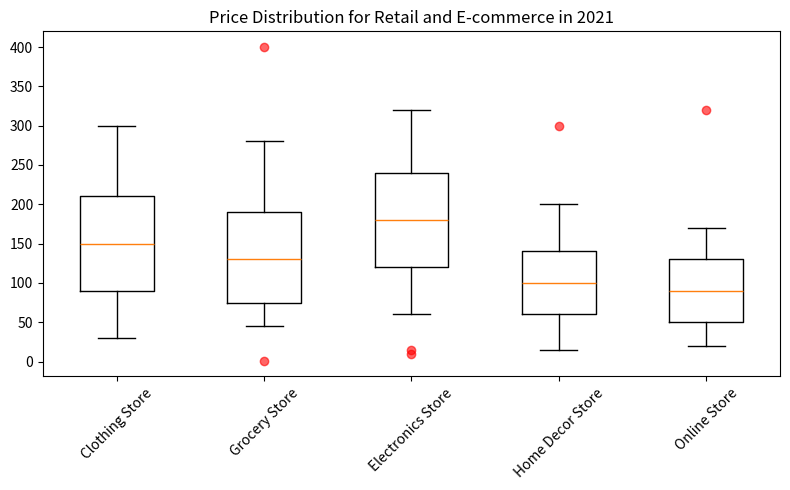

The script that saved this image: (Note: this script raises an exception after producing the figure.)

import matplotlib.pyplot as plt
import numpy as np

# Get data from the given string
data = np.array([[30, 90, 150, 210, 300], [45, 75, 130, 190, 280],
                 [60, 120, 180, 240, 320], [15, 60, 100, 140, 200], [20, 50, 90, 130, 170]])
outlier = [[], [1, 400], [10, 15], [300], [320]]

# Generate boxplot
fig = plt.figure(figsize=(8, 5))
ax = fig.add_subplot(111)

ax.boxplot(data.T, labels=['Clothing Store', 'Grocery Store', 'Electronics Store', 'Home Decor Store', 'Online Store'])
ax.set_title('Price Distribution for Retail and E-commerce in 2021')

for i, o in enumerate(outlier):
    if len(o) > 0:
        x = np.repeat(i + 1, len(o))
        ax.plot(x, o, 'ro', alpha=0.6)

# Prevent string from overwriting
plt.xticks(rotation=45)

# Automatically resize the image
plt.tight_layout()

# Save the figure
plt.savefig("/cpfs01/user/yehancheng/workspace/datasets/SimChartV2/demo/box/png/1.png")

# Clear the current image state
plt.cla()
